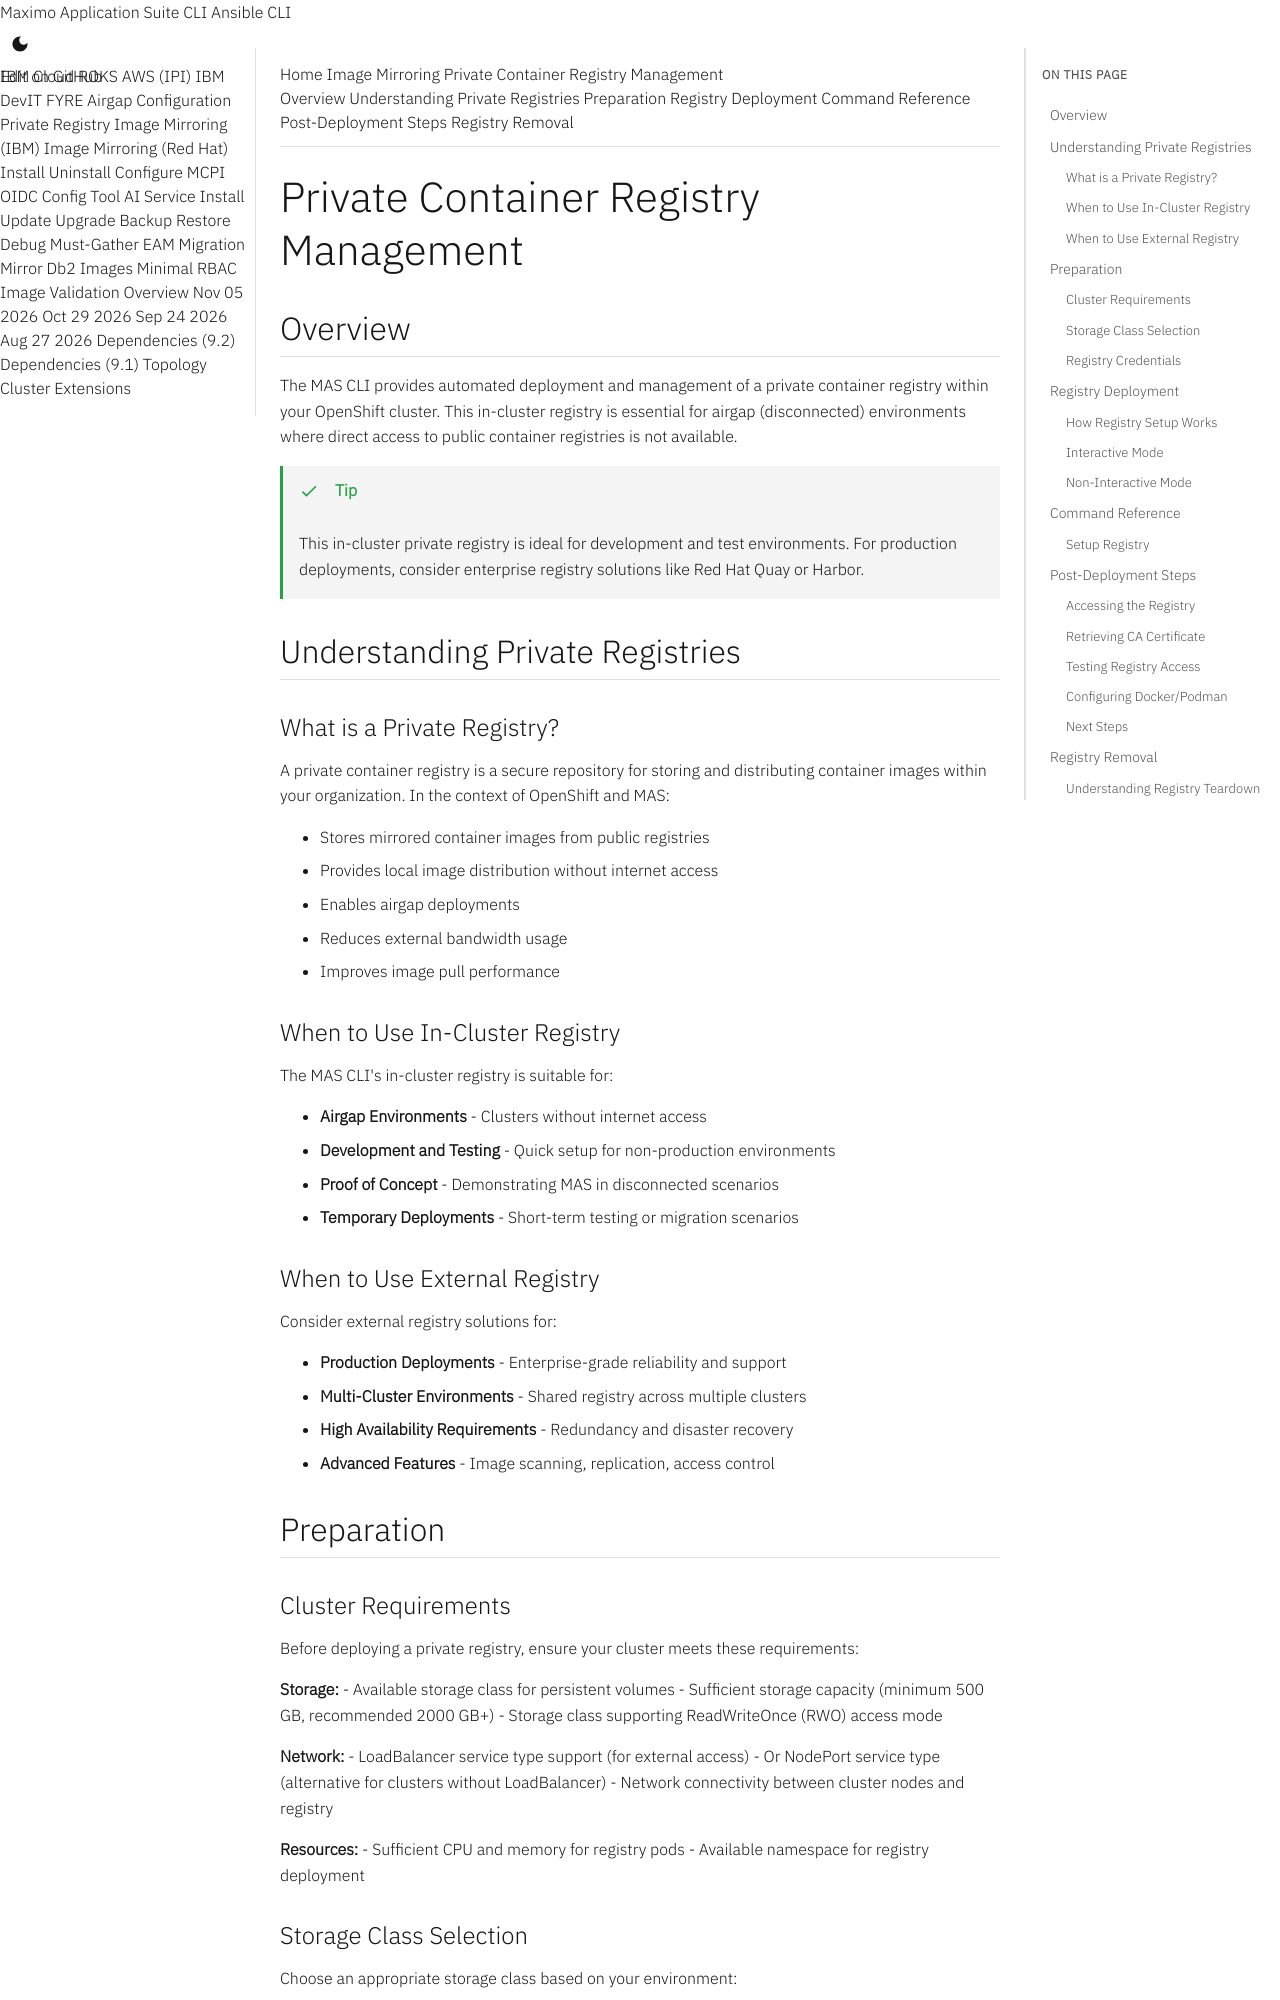

repository: ibm-mas/cli · page: guides/private-registry/index.html · generator: mkdocs

Private Container Registry Management
===============================================================================

Overview
-------------------------------------------------------------------------------
The MAS CLI provides automated deployment and management of a private container registry within your OpenShift cluster. This in-cluster registry is essential for airgap (disconnected) environments where direct access to public container registries is not available.

!!! tip
    This in-cluster private registry is ideal for development and test environments. For production deployments, consider enterprise registry solutions like Red Hat Quay or Harbor.


Understanding Private Registries
-------------------------------------------------------------------------------

### What is a Private Registry?
A private container registry is a secure repository for storing and distributing container images within your organization. In the context of OpenShift and MAS:

- Stores mirrored container images from public registries
- Provides local image distribution without internet access
- Enables airgap deployments
- Reduces external bandwidth usage
- Improves image pull performance

### When to Use In-Cluster Registry
The MAS CLI's in-cluster registry is suitable for:

- **Airgap Environments** - Clusters without internet access
- **Development and Testing** - Quick setup for non-production environments
- **Proof of Concept** - Demonstrating MAS in disconnected scenarios
- **Temporary Deployments** - Short-term testing or migration scenarios

### When to Use External Registry
Consider external registry solutions for:

- **Production Deployments** - Enterprise-grade reliability and support
- **Multi-Cluster Environments** - Shared registry across multiple clusters
- **High Availability Requirements** - Redundancy and disaster recovery
- **Advanced Features** - Image scanning, replication, access control


Preparation
-------------------------------------------------------------------------------
